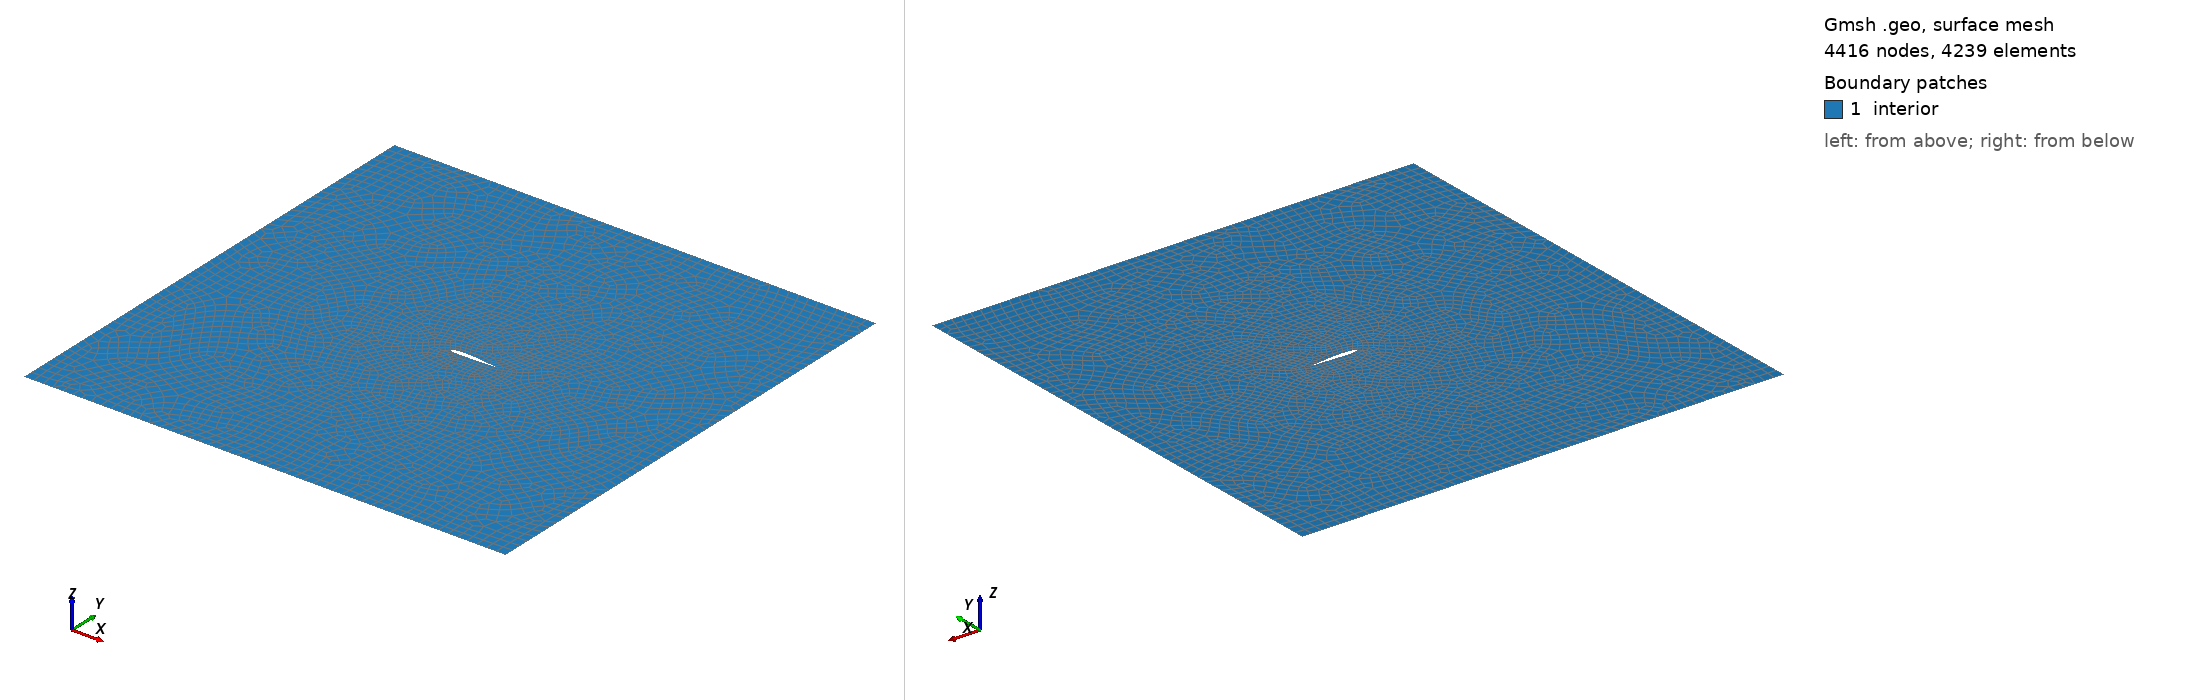

Gmsh geometry script, surface-meshed: 4416 nodes, 4239 surface elements. Boundary patches (legend numbers): 1 interior. Left view from above one corner, right view from below the opposite corner. Legend entries are the model's physical surfaces. The drawing asked Gmsh for element sizes between 1% and 20% of the model's largest extent; the script's own settings can give other sizes.

=== airfoil.geo (drawn) ===
Point(1000) = { 1.0, 0.0, 0.00000000, 0.005};
Point(1001) = { 0.9967232, -5.436e-05, 0.00000000, 0.005};
Point(1002) = { 0.98685283, -4.227e-05, 0.00000000, 0.005};
Point(1003) = { 0.97053131, 0.00044022, 0.00000000, 0.005};
Point(1004) = { 0.94815429, 0.00166033, 0.00000000, 0.005};
Point(1005) = { 0.92015682, 0.00376111, 0.00000000, 0.005};
Point(1006) = { 0.88708273, 0.0068897, 0.00000000, 0.005};
Point(1007) = { 0.84963205, 0.0110685, 0.00000000, 0.005};
Point(1008) = { 0.8085088, 0.01615624, 0.00000000, 0.005};
Point(1009) = { 0.76438713, 0.02195639, 0.00000000, 0.005};
Point(1010) = { 0.71793385, 0.02821659, 0.00000000, 0.005};
Point(1011) = { 0.66979461, 0.03462645, 0.00000000, 0.005};
Point(1012) = { 0.62051197, 0.04081389, 0.00000000, 0.005};
Point(1013) = { 0.57051869, 0.04648866, 0.00000000, 0.005};
Point(1014) = { 0.52022803, 0.05143382, 0.00000000, 0.005};
Point(1015) = { 0.47002954, 0.05552368, 0.00000000, 0.005};
Point(1016) = { 0.42036402, 0.0587106, 0.00000000, 0.005};
Point(1017) = { 0.37172105, 0.06095135, 0.00000000, 0.005};
Point(1018) = { 0.32458149, 0.06218839, 0.00000000, 0.005};
Point(1019) = { 0.27941266, 0.06237129, 0.00000000, 0.005};
Point(1020) = { 0.23663376, 0.06143558, 0.00000000, 0.005};
Point(1021) = { 0.196603, 0.05936305, 0.00000000, 0.005};
Point(1022) = { 0.15965048, 0.05616726, 0.00000000, 0.005};
Point(1023) = { 0.12606278, 0.05190115, 0.00000000, 0.005};
Point(1024) = { 0.09610193, 0.04664817, 0.00000000, 0.005};
Point(1025) = { 0.06999052, 0.0405144, 0.00000000, 0.005};
Point(1026) = { 0.0478962, 0.03361471, 0.00000000, 0.005};
Point(1027) = { 0.02988773, 0.02613699, 0.00000000, 0.005};
Point(1028) = { 0.01603412, 0.01837117, 0.00000000, 0.005};
Point(1029) = { 0.00637213, 0.01069211, 0.00000000, 0.005};
Point(1030) = { 0.00178293, 0.00505036, 0.00000000, 0.005};
Point(1031) = { 0.00077015, 0.00307015, 0.00000000, 0.005};
Point(1032) = { 0.0001638, 0.00124513, 0.00000000, 0.005};
Point(1033) = { 2.37e-06, 0.00014025, 0.00000000, 0.005};
Point(1034) = { 9.452e-05, -0.00083055, 0.00000000, 0.005};
Point(1035) = { 0.00051805, -0.00173743, 0.00000000, 0.005};
Point(1036) = { 0.00125746, -0.00267469, 0.00000000, 0.005};
Point(1037) = { 0.00282697, -0.00412213, 0.00000000, 0.005};
Point(1038) = { 0.00489391, -0.00561505, 0.00000000, 0.005};
Point(1039) = { 0.00662611, -0.00668823, 0.00000000, 0.005};
Point(1040) = { 0.01795493, -0.01168918, 0.00000000, 0.005};
Point(1041) = { 0.03425341, -0.01646465, 0.00000000, 0.005};
Point(1042) = { 0.05527811, -0.02080445, 0.00000000, 0.005};
Point(1043) = { 0.08082177, -0.02452171, 0.00000000, 0.005};
Point(1044) = { 0.11068708, -0.02745559, 0.00000000, 0.005};
Point(1045) = { 0.14470193, -0.02952059, 0.00000000, 0.005};
Point(1046) = { 0.18262595, -0.03071456, 0.00000000, 0.005};
Point(1047) = { 0.22417611, -0.03108025, 0.00000000, 0.005};
Point(1048) = { 0.26897575, -0.03072687, 0.00000000, 0.005};
Point(1049) = { 0.31657049, -0.02974802, 0.00000000, 0.005};
Point(1050) = { 0.36646434, -0.02824858, 0.00000000, 0.005};
Point(1051) = { 0.41812828, -0.02633552, 0.00000000, 0.005};
Point(1052) = { 0.47098183, -0.02414541, 0.00000000, 0.005};
Point(1053) = { 0.524402, -0.02178507, 0.00000000, 0.005};
Point(1054) = { 0.57774515, -0.01936355, 0.00000000, 0.005};
Point(1055) = { 0.63035485, -0.0169518, 0.00000000, 0.005};
Point(1056) = { 0.68158415, -0.01461807, 0.00000000, 0.005};
Point(1057) = { 0.73080181, -0.01239832, 0.00000000, 0.005};
Point(1058) = { 0.7774059, -0.01033227, 0.00000000, 0.005};
Point(1059) = { 0.82082839, -0.00843907, 0.00000000, 0.005};
Point(1060) = { 0.86053021, -0.00675058, 0.00000000, 0.005};
Point(1061) = { 0.89600848, -0.00526331, 0.00000000, 0.005};
Point(1062) = { 0.92681587, -0.00397449, 0.00000000, 0.005};
Point(1063) = { 0.95256426, -0.00285512, 0.00000000, 0.005};
Point(1064) = { 0.9729294, -0.0018777, 0.00000000, 0.005};
Point(1065) = { 0.98770717, -0.00097268, 0.00000000, 0.005};
Point(1066) = { 0.99684228, -0.00026167, 0.00000000, 0.005};


// NOTE: For certain dat files, to avoid Vanishing Jacobian errors,
// We need to combine the two points on the trailing edge that are close together
// into one point at 1, 0. In case some airfoils are not centered, this fix may not work
// for all airfoils.

Spline(1000) = {1000:1066,1000};

edge_lc = 0.2;
Point(1900) = { 5, 5, 0, edge_lc};
Point(1901) = { 5, -5, 0, edge_lc};
Point(1902) = { -5, -5, 0, edge_lc};
Point(1903) = { -5, 5, 0, edge_lc};

Line(1) = {1900,1901};
Line(2) = {1901,1902};
Line(3) = {1902,1903};
Line(4) = {1903,1900};

Line Loop (1) = {1,2,3,4};
Line Loop (2) = {1000};
Plane Surface(3) = {1,2};

Recombine Surface(3);

Physical Curve("top", 1) = {4};
Physical Curve("outflow", 2) = {1};
Physical Curve("bottom", 3) = {2};
Physical Curve("inflow", 4) = {3};
Physical Curve("aerofoil", 5) = {1000};
Physical Surface("interior", 6) = {3};
